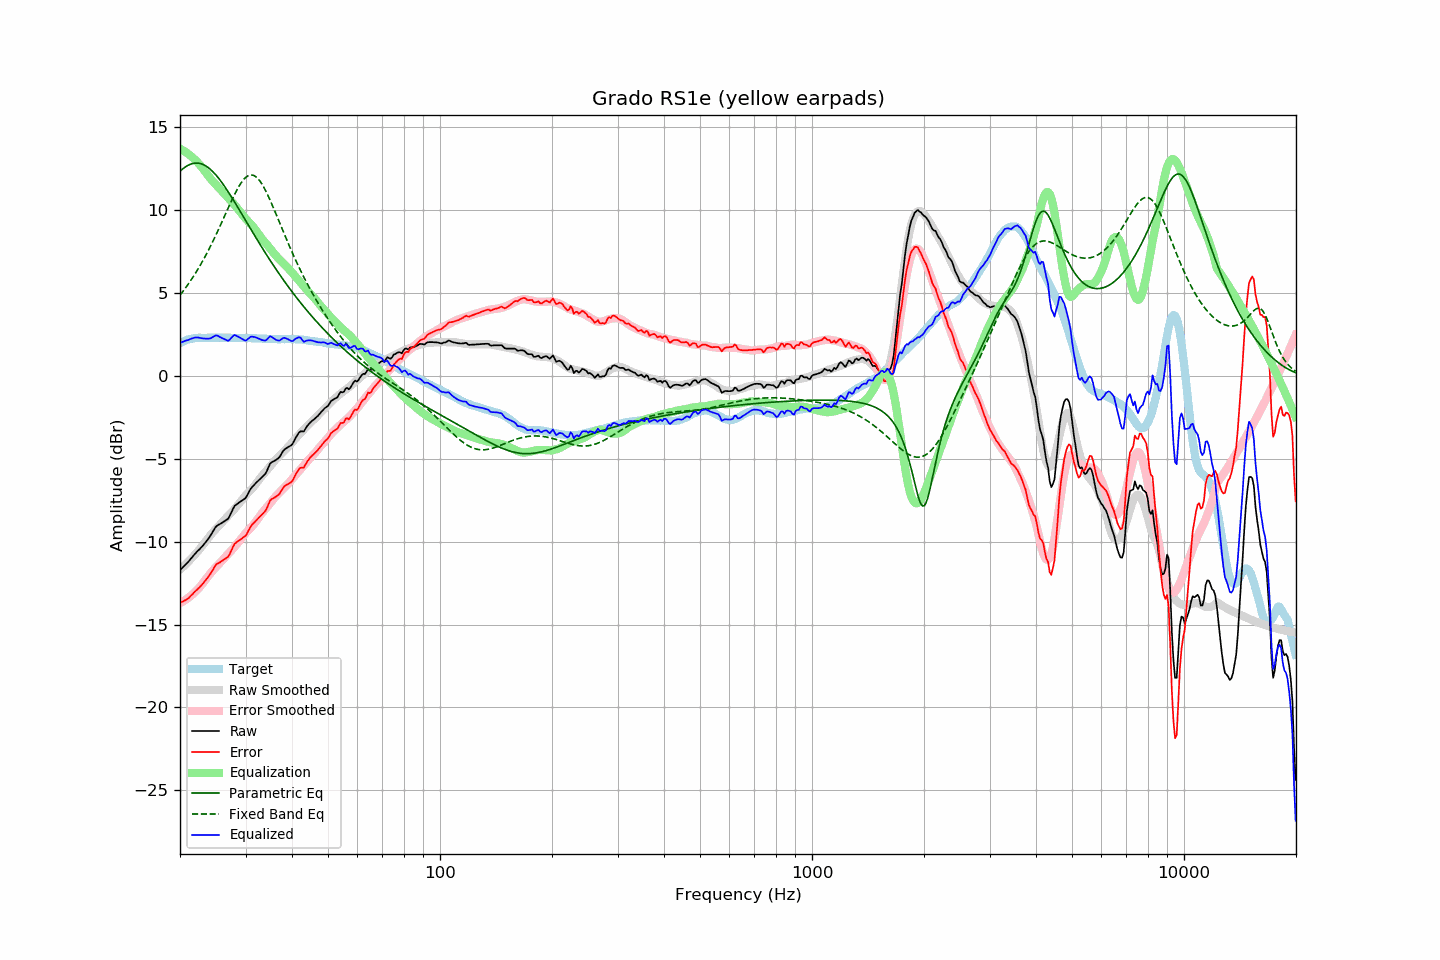

Data behind this chart, as committed beside it:
frequency, raw, error, smoothed, error_smoothed, equalization, parametric_eq, fixed_band_eq, equalized_raw, equalized_smoothed, target
20.00, -11.71, -13.69, -11.70, -13.70, 13.70, 12.35, 4.87, 1.99, 2.01, 1.98
20.20, -11.62, -13.65, -11.61, -13.65, 13.65, 12.44, 5.00, 2.03, 2.05, 2.03
20.40, -11.52, -13.60, -11.52, -13.60, 13.60, 12.52, 5.12, 2.08, 2.08, 2.08
20.61, -11.43, -13.54, -11.42, -13.54, 13.54, 12.59, 5.25, 2.11, 2.12, 2.11
20.81, -11.33, -13.49, -11.33, -13.47, 13.47, 12.65, 5.38, 2.14, 2.15, 2.16
21.02, -11.24, -13.44, -11.23, -13.40, 13.40, 12.71, 5.52, 2.16, 2.17, 2.20
21.23, -11.12, -13.34, -11.13, -13.33, 13.33, 12.75, 5.66, 2.21, 2.20, 2.22
21.44, -11.00, -13.24, -11.03, -13.25, 13.25, 12.79, 5.80, 2.25, 2.22, 2.24
21.66, -10.89, -13.15, -10.92, -13.16, 13.16, 12.82, 5.95, 2.27, 2.24, 2.26
21.87, -10.77, -13.04, -10.81, -13.08, 13.08, 12.83, 6.10, 2.31, 2.26, 2.27
22.09, -10.66, -12.95, -10.70, -12.98, 12.98, 12.84, 6.26, 2.32, 2.28, 2.29
22.31, -10.56, -12.86, -10.59, -12.88, 12.88, 12.84, 6.41, 2.32, 2.29, 2.30
22.54, -10.47, -12.77, -10.48, -12.77, 12.77, 12.83, 6.58, 2.30, 2.30, 2.30
22.76, -10.37, -12.67, -10.36, -12.66, 12.66, 12.80, 6.74, 2.29, 2.30, 2.30
22.99, -10.27, -12.56, -10.23, -12.54, 12.54, 12.77, 6.92, 2.26, 2.30, 2.29
23.22, -10.15, -12.44, -10.11, -12.41, 12.41, 12.73, 7.09, 2.26, 2.30, 2.29
23.45, -10.03, -12.32, -9.98, -12.28, 12.28, 12.67, 7.27, 2.25, 2.30, 2.29
23.69, -9.90, -12.20, -9.85, -12.15, 12.15, 12.61, 7.45, 2.25, 2.30, 2.30
23.92, -9.78, -12.08, -9.72, -12.03, 12.03, 12.54, 7.64, 2.25, 2.30, 2.30
24.16, -9.63, -11.93, -9.60, -11.90, 11.90, 12.46, 7.83, 2.27, 2.30, 2.30
24.40, -9.47, -11.78, -9.48, -11.79, 11.79, 12.37, 8.03, 2.32, 2.30, 2.31
24.65, -9.30, -11.60, -9.38, -11.68, 11.68, 12.27, 8.23, 2.38, 2.30, 2.30
24.89, -9.14, -11.44, -9.27, -11.58, 11.58, 12.16, 8.43, 2.44, 2.30, 2.30
25.14, -9.04, -11.34, -9.17, -11.48, 11.48, 12.05, 8.64, 2.44, 2.30, 2.30
25.39, -8.98, -11.29, -9.07, -11.38, 11.38, 11.93, 8.85, 2.40, 2.30, 2.31
25.65, -8.93, -11.24, -8.96, -11.27, 11.27, 11.81, 9.06, 2.34, 2.31, 2.31
25.91, -8.87, -11.17, -8.86, -11.16, 11.16, 11.67, 9.27, 2.29, 2.30, 2.30
26.16, -8.81, -11.11, -8.75, -11.05, 11.05, 11.54, 9.49, 2.24, 2.30, 2.30
26.43, -8.74, -11.04, -8.64, -10.94, 10.94, 11.40, 9.70, 2.20, 2.30, 2.30
26.69, -8.68, -10.98, -8.54, -10.84, 10.84, 11.25, 9.92, 2.15, 2.30, 2.30
26.96, -8.61, -10.91, -8.43, -10.73, 10.73, 11.11, 10.14, 2.12, 2.30, 2.30
27.23, -8.43, -10.73, -8.33, -10.63, 10.63, 10.95, 10.35, 2.19, 2.30, 2.30
27.50, -8.22, -10.52, -8.23, -10.53, 10.53, 10.80, 10.56, 2.31, 2.30, 2.30
27.77, -8.02, -10.31, -8.13, -10.43, 10.43, 10.64, 10.76, 2.41, 2.29, 2.29
28.05, -7.84, -10.13, -8.02, -10.31, 10.31, 10.49, 10.96, 2.47, 2.29, 2.29
28.33, -7.77, -10.05, -7.90, -10.19, 10.19, 10.33, 11.15, 2.42, 2.29, 2.28
28.62, -7.70, -9.98, -7.78, -10.07, 10.07, 10.16, 11.33, 2.37, 2.29, 2.28
28.90, -7.62, -9.91, -7.66, -9.95, 9.95, 10.00, 11.49, 2.33, 2.29, 2.29
29.19, -7.56, -9.84, -7.54, -9.83, 9.83, 9.84, 11.64, 2.27, 2.29, 2.28
29.48, -7.49, -9.78, -7.42, -9.70, 9.70, 9.68, 11.78, 2.21, 2.28, 2.29
29.78, -7.43, -9.71, -7.30, -9.59, 9.59, 9.51, 11.89, 2.15, 2.28, 2.28
30.08, -7.34, -9.63, -7.19, -9.47, 9.47, 9.35, 11.99, 2.13, 2.28, 2.29
30.38, -7.16, -9.44, -7.09, -9.37, 9.37, 9.19, 12.06, 2.20, 2.28, 2.28
30.68, -6.98, -9.26, -6.99, -9.27, 9.27, 9.02, 12.10, 2.29, 2.28, 2.28
30.99, -6.80, -9.08, -6.89, -9.17, 9.17, 8.86, 12.12, 2.36, 2.28, 2.28
31.30, -6.69, -8.96, -6.79, -9.06, 9.06, 8.70, 12.12, 2.37, 2.27, 2.27
31.61, -6.59, -8.86, -6.67, -8.94, 8.94, 8.54, 12.09, 2.35, 2.27, 2.27
31.93, -6.48, -8.75, -6.55, -8.82, 8.82, 8.38, 12.03, 2.33, 2.27, 2.27
32.24, -6.39, -8.65, -6.42, -8.68, 8.68, 8.22, 11.95, 2.29, 2.26, 2.26
32.57, -6.29, -8.55, -6.28, -8.54, 8.54, 8.06, 11.85, 2.25, 2.26, 2.26
32.89, -6.20, -8.46, -6.15, -8.41, 8.41, 7.90, 11.72, 2.21, 2.26, 2.26
33.22, -6.11, -8.36, -6.03, -8.28, 8.28, 7.74, 11.57, 2.17, 2.25, 2.25
33.55, -6.01, -8.26, -5.91, -8.16, 8.16, 7.59, 11.41, 2.15, 2.25, 2.25
33.89, -5.92, -8.16, -5.80, -8.05, 8.05, 7.44, 11.23, 2.12, 2.24, 2.24
34.23, -5.74, -7.98, -5.70, -7.93, 7.93, 7.28, 11.04, 2.19, 2.24, 2.24
34.57, -5.52, -7.75, -5.58, -7.82, 7.82, 7.13, 10.83, 2.30, 2.23, 2.23
34.92, -5.30, -7.53, -5.46, -7.69, 7.69, 6.98, 10.62, 2.39, 2.23, 2.23
35.27, -5.21, -7.43, -5.34, -7.57, 7.57, 6.83, 10.40, 2.36, 2.23, 2.22
35.62, -5.16, -7.38, -5.22, -7.45, 7.45, 6.69, 10.17, 2.29, 2.22, 2.22
35.97, -5.11, -7.33, -5.11, -7.33, 7.33, 6.54, 9.94, 2.22, 2.22, 2.22
... 635 more rows
